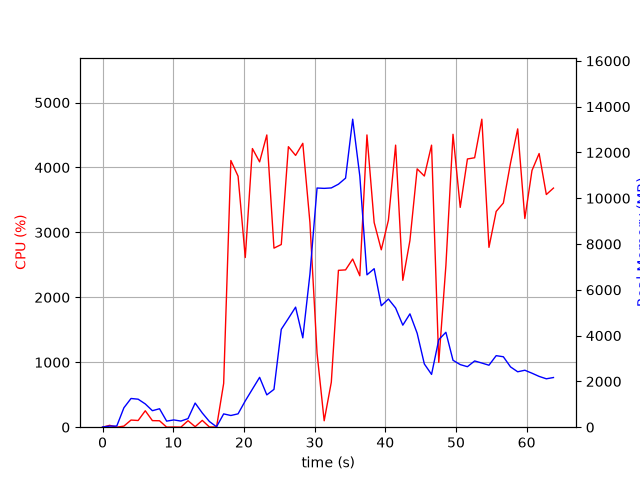

Values plotted in this chart, from the file beside it:
elapsed_time, nproc, cpu, mem_real, mem_virtual
3.6716461181640625e-05, 1, 0.0, 8.035, 3185
1.006, 2, 28.8, 48.83, 160.4
2.014, 2, 0.0, 50.35, 161.4
3.021, 13, 16.9, 847.6, 6162
4.029, 6, 110.1, 1254, 4289
5.037, 10, 103.1, 1223, 5779
6.045, 6, 253.0, 1017, 3807
7.053, 3, 101.2, 720.7, 2826
8.061, 3, 99.2, 806.1, 2938
9.069, 3, 1.0, 265.2, 2280
10.08, 3, 3.0, 317.1, 2326
11.09, 4, 1.0, 268, 2520
12.09, 3, 100.2, 375.9, 2394
13.1, 8, 7.9, 1055, 4476
14.11, 5, 105.2, 621.5, 3187
15.12, 3, 3.0, 248.8, 2305
16.13, 1, 2.0, 18.13, 47.7
17.14, 1, 673.7, 580.9, 4510
18.15, 1, 4107, 511.2, 4894
19.17, 1, 3866, 583.3, 4930
20.19, 1, 2614, 1150, 6774
21.2, 1, 4291, 1662, 6774
22.22, 1, 4086, 2178, 8318
23.24, 1, 4501, 1412, 8318
24.25, 1, 2758, 1652, 8902
25.29, 1, 2813, 4275, 12800
26.29, 1, 4320, 4751, 12800
27.31, 1, 4186, 5244, 12800
28.33, 1, 4372, 3903, 12800
29.34, 1, 3154, 6679, 16741
30.35, 1, 1139, 10447, 21861
31.36, 1, 99.2, 10431, 21861
32.37, 1, 693.5, 10451, 21871
33.37, 1, 2416, 10614, 21921
34.38, 1, 2423, 10878, 21998
35.39, 1, 2590, 13452, 28179
36.4, 1, 2332, 10968, 28271
37.41, 1, 4501, 6654, 28271
38.43, 1, 3152, 6923, 28463
39.44, 1, 2732, 5304, 28463
40.44, 1, 3188, 5599, 28463
41.46, 1, 4344, 5206, 28463
42.48, 1, 2262, 4456, 28463
43.49, 1, 2876, 4951, 28463
44.51, 1, 3978, 4103, 28463
45.53, 1, 3868, 2762, 28536
46.55, 1, 4344, 2306, 28536
47.57, 1, 998.0, 3822, 28536
48.58, 1, 2488, 4146, 28536
49.58, 1, 4511, 2924, 28536
50.61, 1, 3385, 2734, 28554
51.62, 1, 4131, 2643, 28554
52.64, 1, 4150, 2893, 28554
53.66, 1, 4744, 2802, 28554
54.67, 1, 2770, 2707, 28554
55.69, 1, 3323, 3125, 28554
56.71, 1, 3453, 3077, 28562
57.73, 1, 4070, 2633, 28562
58.74, 1, 4594, 2421, 28562
59.75, 1, 3214, 2488, 28577
... 4 more rows
